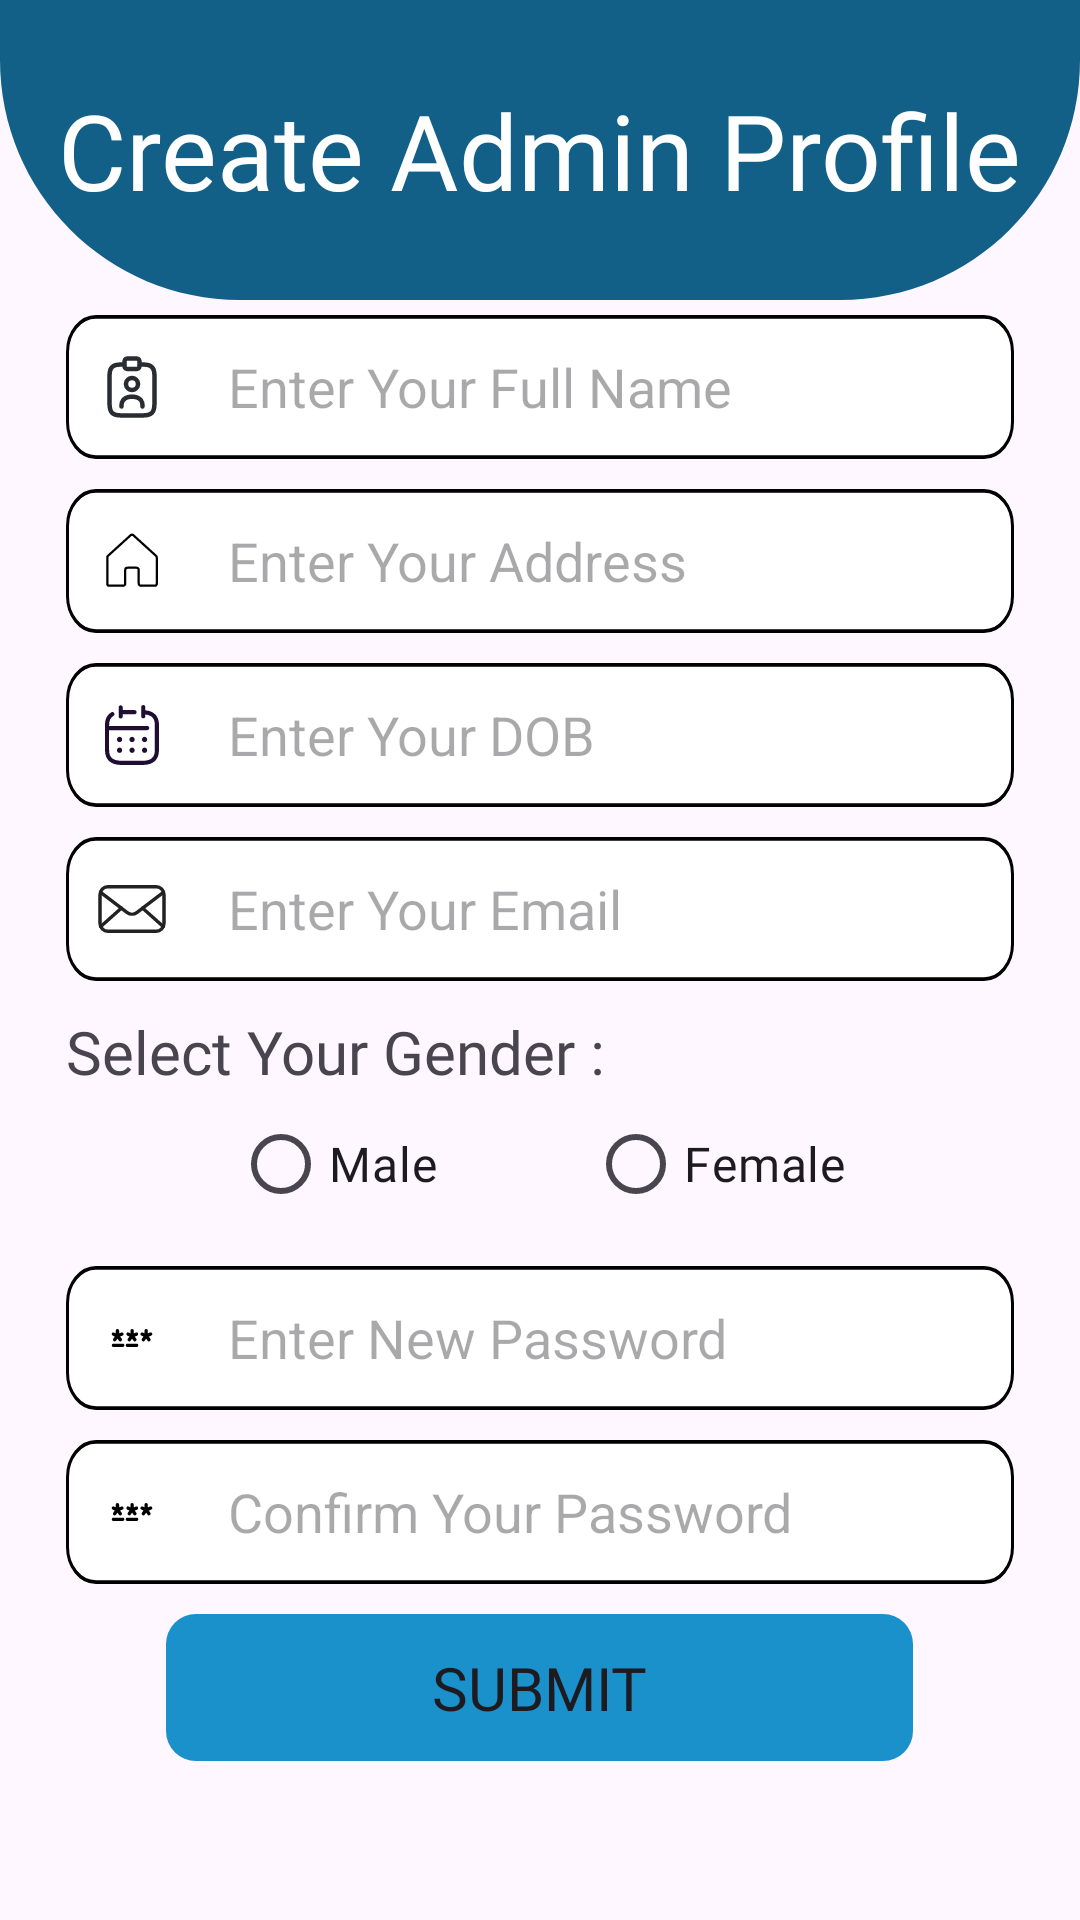

This screen was rendered from an Android layout file. Write that file and the resources it references.
<!-- AndroidManifest.xml: application theme Theme.GCWCampus -->
<!-- res/layout/activity_admin_create_profile.xml -->
<?xml version="1.0" encoding="utf-8"?>
<androidx.constraintlayout.widget.ConstraintLayout xmlns:android="http://schemas.android.com/apk/res/android"
    xmlns:app="http://schemas.android.com/apk/res-auto"
    xmlns:tools="http://schemas.android.com/tools"
    android:id="@+id/main"
    android:layout_width="match_parent"
    android:layout_height="match_parent"
    tools:context=".activities.StudentCreateProfileActivity">

    <ImageView
        android:id="@+id/imageView3"
        android:layout_width="match_parent"
        android:layout_height="wrap_content"
        android:contentDescription="@string/image_description"
        android:scaleType="fitXY"
        android:src="@drawable/create_profile_vector"
        app:layout_constraintEnd_toEndOf="parent"
        app:layout_constraintStart_toStartOf="parent"
        app:layout_constraintTop_toTopOf="parent" />

    <TextView
        android:id="@+id/textView7"
        android:layout_width="wrap_content"
        android:layout_height="wrap_content"
        android:fontFamily="@font/titillium_web_regular"
        android:text="@string/create_admin_profile"
        android:textColor="@color/white_text"
        android:textSize="35sp"
        app:layout_constraintBottom_toBottomOf="@+id/imageView3"
        app:layout_constraintEnd_toEndOf="@+id/imageView3"
        app:layout_constraintStart_toStartOf="@+id/imageView3"
        app:layout_constraintTop_toTopOf="@+id/imageView3" />

    <ScrollView
        android:layout_width="0dp"
        android:layout_height="0dp"
        app:layout_constraintBottom_toBottomOf="parent"
        app:layout_constraintEnd_toEndOf="parent"
        app:layout_constraintStart_toStartOf="parent"
        app:layout_constraintTop_toBottomOf="@+id/imageView3">


        <LinearLayout
            android:layout_width="match_parent"
            android:layout_height="wrap_content"
            android:orientation="vertical"
            android:gravity="center_horizontal"
            android:paddingTop="5dp">

            <EditText
                android:id="@+id/edt_txt_name"
                android:layout_width="wrap_content"
                android:layout_height="wrap_content"
                android:layout_marginBottom="10dp"
                android:autofillHints="name"
                android:inputType="textPersonName"
                android:drawableStart="@drawable/name_card"
                android:drawablePadding="20dp"
                android:background="@drawable/edit_text"
                android:hint="@string/enter_name_hint"
                android:paddingStart="10dp"
                android:paddingEnd="10dp"/>

            <EditText
                android:id="@+id/edt_txt_address"
                android:layout_width="wrap_content"
                android:layout_height="wrap_content"
                android:layout_marginBottom="10dp"
                android:autofillHints="none"
                android:inputType="text"
                android:drawableStart="@drawable/house"
                android:drawablePadding="20dp"
                android:background="@drawable/edit_text"
                android:hint="@string/enter_address_hint"
                android:paddingStart="10dp"
                android:paddingEnd="10dp"/>

            <EditText
                android:id="@+id/edt_txt_dob"
                android:layout_width="wrap_content"
                android:layout_height="wrap_content"
                android:layout_marginBottom="10dp"
                android:autofillHints="none"
                android:inputType="none"
                android:clickable="false"
                android:focusable="false"
                android:drawableStart="@drawable/calendar"
                android:drawablePadding="20dp"
                android:background="@drawable/edit_text"
                android:hint="@string/enter_dob_hint"
                android:paddingStart="10dp"
                android:paddingEnd="10dp"/>

            <EditText
                android:id="@+id/edt_txt_email"
                android:layout_width="wrap_content"
                android:layout_height="wrap_content"
                android:layout_marginBottom="10dp"
                android:autofillHints="emailAddress"
                android:inputType="textEmailAddress"
                android:drawableStart="@drawable/email"
                android:drawablePadding="20dp"
                android:background="@drawable/edit_text"
                android:hint="@string/enter_email_hint"
                android:paddingStart="10dp"
                android:paddingEnd="10dp"/>

            <TextView
                android:layout_width="316dp"
                android:layout_height="wrap_content"
                android:fontFamily="@font/titillium_web_regular"
                android:text="@string/enter_gender"
                android:textSize="20sp"/>

            <RadioGroup
                android:id="@+id/rg_gender"
                android:layout_width="316dp"
                android:layout_height="wrap_content"
                android:orientation="horizontal"
                android:layout_marginBottom="10dp"
                android:gravity="center_horizontal">

                <RadioButton
                    android:id="@+id/rb_gender_male"
                    android:layout_width="wrap_content"
                    android:layout_height="wrap_content"
                    android:text="@string/male_gender"
                    android:fontFamily="@font/titillium_web_regular"
                    android:textSize="16sp"
                    android:layout_marginEnd="50dp"/>

                <RadioButton
                    android:id="@+id/rb_gender_female"
                    android:layout_width="wrap_content"
                    android:layout_height="wrap_content"
                    android:text="@string/female_gender"
                    android:fontFamily="@font/titillium_web_regular"
                    android:textSize="16sp"/>

            </RadioGroup>

            <EditText
                android:id="@+id/edt_txt_password"
                android:layout_width="wrap_content"
                android:layout_height="wrap_content"
                android:layout_marginBottom="10dp"
                android:autofillHints="password"
                android:inputType="textPassword"
                android:drawableStart="@drawable/password"
                android:drawablePadding="20dp"
                android:background="@drawable/edit_text"
                android:hint="@string/enter_password_hint"
                android:paddingStart="10dp"
                android:paddingEnd="10dp"/>

            <EditText
                android:id="@+id/edt_txt_confirm_password"
                android:layout_width="wrap_content"
                android:layout_height="wrap_content"
                android:layout_marginBottom="10dp"
                android:autofillHints="password"
                android:inputType="textPassword"
                android:drawableStart="@drawable/password"
                android:drawablePadding="20dp"
                android:background="@drawable/edit_text"
                android:hint="@string/enter__confirm_password_hint"
                android:paddingStart="10dp"
                android:paddingEnd="10dp"/>

            <Button
                android:id="@+id/btn_submit"
                android:layout_width="wrap_content"
                android:layout_height="wrap_content"
                android:background="@drawable/button"
                android:text="@string/submit_btn_txt"
                android:fontFamily="@font/titillium_web_regular"
                android:textSize="20sp" />

        </LinearLayout>

    </ScrollView>

</androidx.constraintlayout.widget.ConstraintLayout>
<!-- resources referenced by this layout -->
<resources>
  <color name="white_text">#FFFFFFFF</color>
  <!-- drawable button (drawable) -->
  <vector xmlns:android="http://schemas.android.com/apk/res/android"
      android:width="249dp"
      android:height="49dp"
      android:viewportWidth="249"
      android:viewportHeight="49">
    <path
        android:pathData="M10,0L239,0A10,10 0,0 1,249 10L249,39A10,10 0,0 1,239 49L10,49A10,10 0,0 1,0 39L0,10A10,10 0,0 1,10 0z"
        android:fillColor="#1B91CC"/>
  </vector>
  <!-- drawable create_profile_vector (drawable) -->
  <vector xmlns:android="http://schemas.android.com/apk/res/android"
      android:width="360dp"
      android:height="100dp"
      android:viewportWidth="360"
      android:viewportHeight="100">
    <path
        android:pathData="M0,0H360V20C360,64.18 324.18,100 280,100H80C35.82,100 0,64.18 0,20V0Z"
        android:fillColor="#126087"/>
  </vector>
  <!-- drawable edit_text (drawable) -->
  <vector xmlns:android="http://schemas.android.com/apk/res/android"
      android:width="316dp"
      android:height="48dp"
      android:viewportWidth="316"
      android:viewportHeight="39">
    <path
        android:strokeWidth="1"
        android:pathData="M10,0.5L306,0.5A9.5,9.5 0,0 1,315.5 10L315.5,29A9.5,9.5 0,0 1,306 38.5L10,38.5A9.5,9.5 0,0 1,0.5 29L0.5,10A9.5,9.5 0,0 1,10 0.5z"
        android:fillColor="#ffffff"
        android:strokeColor="#000000"/>
  </vector>
  <!-- drawable house (drawable) -->
  <vector xmlns:android="http://schemas.android.com/apk/res/android"
      android:width="24dp"
      android:height="24dp"
      android:viewportWidth="256"
      android:viewportHeight="256">
    <path
        android:pathData="M151.99,207.99v-48a8,8 0,0 0,-8 -8h-32a8,8 0,0 0,-8 8v48a8,8 0,0 1,-8 8l-47.99,0.01a8,8 0,0 1,-8 -8v-92.46a8,8 0,0 1,2.62 -5.92l79.99,-72.73a8,8 0,0 1,10.76 -0l80.01,72.74A8,8 0,0 1,216 115.54V208a8,8 0,0 1,-8 8l-48.01,-0.01A8,8 0,0 1,151.99 207.99Z"
        android:strokeLineJoin="round"
        android:strokeWidth="8"
        android:fillColor="#00000000"
        android:strokeColor="#000"
        android:strokeLineCap="round"/>
  </vector>
  <!-- drawable password (drawable) -->
  <vector xmlns:android="http://schemas.android.com/apk/res/android"
      android:width="24dp"
      android:height="24dp"
      android:viewportWidth="128"
      android:viewportHeight="128">
    <path
        android:pathData="M59.14,67L64.14,60.14M64.14,60.14L69.14,67M64.14,60.14V51M64.14,60.14L72,57.1M64.14,60.14L57,57.1M33.14,67L38.14,60.14M38.14,60.14L43.14,67M38.14,60.14V51M38.14,60.14L46,57.1M38.14,60.14L31,57.1M84.14,67L89.14,60.14M89.14,60.14L94.14,67M89.14,60.14V51M89.14,60.14L97,57.1M89.14,60.14L82,57.1M31,77H47.5M55.75,77H64,72.25"
        android:strokeLineJoin="round"
        android:strokeWidth="6"
        android:fillColor="#00000000"
        android:strokeColor="#000"
        android:strokeLineCap="round"/>
  </vector>
  <string name="create_admin_profile">Create Admin Profile</string>
  <string name="enter__confirm_password_hint">Confirm Your Password</string>
  <string name="enter_address_hint">Enter Your Address</string>
  <string name="enter_dob_hint">Enter Your DOB</string>
  <string name="enter_email_hint">Enter Your Email</string>
  <string name="enter_gender">Select Your Gender :</string>
  <string name="enter_name_hint">Enter Your Full Name</string>
  <string name="enter_password_hint">Enter New Password</string>
  <string name="female_gender">Female</string>
  <string name="image_description">This is image</string>
  <string name="male_gender">Male</string>
  <string name="submit_btn_txt">Submit</string>
  <style name="Theme.GCWCampus" parent="Base.Theme.GCWCampus" />
  <style name="Base.Theme.GCWCampus" parent="Theme.Material3.DayNight.NoActionBar">
          
          <item name="colorPrimary">@color/button_color</item>
      </style>
  <color name="button_color">#FF1EAAEF</color>
</resources>
